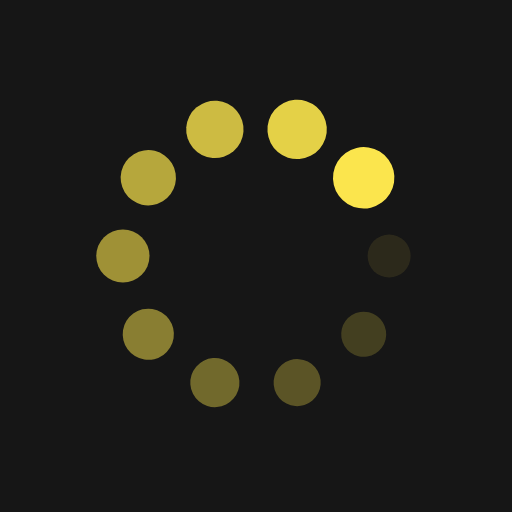
t = 0.00 s
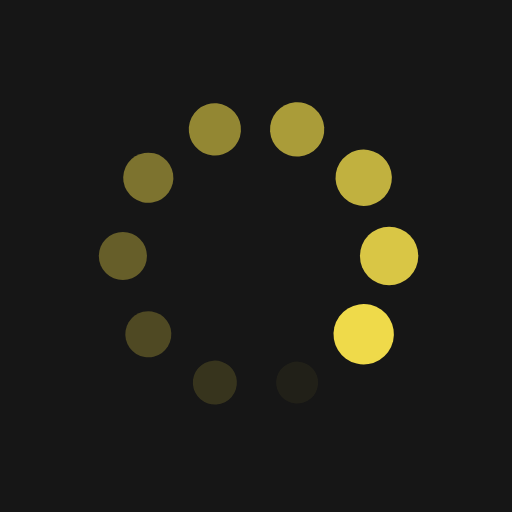
t = 0.20 s
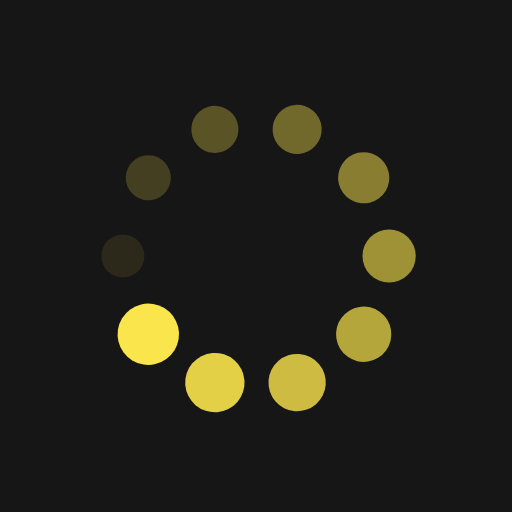
t = 0.39 s
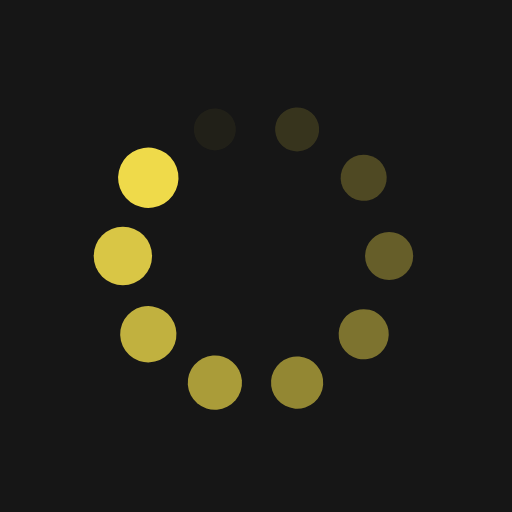
t = 0.59 s

The animated SVG that drew these frames (rendered in a browser with its animation timeline set to each time). Animation: 20 SMIL elements (animate=10,animateTransform=10); one cycle of 0.79 s, repeats indefinitely.

<?xml version="1.0" encoding="utf-8"?>
<svg xmlns="http://www.w3.org/2000/svg" xmlns:xlink="http://www.w3.org/1999/xlink" style="margin: auto; background: rgb(22, 22, 22); display: block; shape-rendering: auto;" width="223px" height="223px" viewBox="0 0 100 100" preserveAspectRatio="xMidYMid">
<g transform="translate(76,50)">
<g transform="rotate(0)">
<circle cx="0" cy="0" r="4" fill="#fbe54d" fill-opacity="1">
  <animateTransform attributeName="transform" type="scale" begin="-0.7086614173228347s" values="1.5 1.5;1 1" keyTimes="0;1" dur="0.7874015748031495s" repeatCount="indefinite"></animateTransform>
  <animate attributeName="fill-opacity" keyTimes="0;1" dur="0.7874015748031495s" repeatCount="indefinite" values="1;0" begin="-0.7086614173228347s"></animate>
</circle>
</g>
</g><g transform="translate(71.03444185374863,65.2824165596043)">
<g transform="rotate(36)">
<circle cx="0" cy="0" r="4" fill="#fbe54d" fill-opacity="0.9">
  <animateTransform attributeName="transform" type="scale" begin="-0.6299212598425197s" values="1.5 1.5;1 1" keyTimes="0;1" dur="0.7874015748031495s" repeatCount="indefinite"></animateTransform>
  <animate attributeName="fill-opacity" keyTimes="0;1" dur="0.7874015748031495s" repeatCount="indefinite" values="1;0" begin="-0.6299212598425197s"></animate>
</circle>
</g>
</g><g transform="translate(58.03444185374863,74.727469423674)">
<g transform="rotate(72)">
<circle cx="0" cy="0" r="4" fill="#fbe54d" fill-opacity="0.8">
  <animateTransform attributeName="transform" type="scale" begin="-0.5511811023622047s" values="1.5 1.5;1 1" keyTimes="0;1" dur="0.7874015748031495s" repeatCount="indefinite"></animateTransform>
  <animate attributeName="fill-opacity" keyTimes="0;1" dur="0.7874015748031495s" repeatCount="indefinite" values="1;0" begin="-0.5511811023622047s"></animate>
</circle>
</g>
</g><g transform="translate(41.96555814625137,74.727469423674)">
<g transform="rotate(108)">
<circle cx="0" cy="0" r="4" fill="#fbe54d" fill-opacity="0.7">
  <animateTransform attributeName="transform" type="scale" begin="-0.4724409448818898s" values="1.5 1.5;1 1" keyTimes="0;1" dur="0.7874015748031495s" repeatCount="indefinite"></animateTransform>
  <animate attributeName="fill-opacity" keyTimes="0;1" dur="0.7874015748031495s" repeatCount="indefinite" values="1;0" begin="-0.4724409448818898s"></animate>
</circle>
</g>
</g><g transform="translate(28.965558146251368,65.2824165596043)">
<g transform="rotate(144)">
<circle cx="0" cy="0" r="4" fill="#fbe54d" fill-opacity="0.6">
  <animateTransform attributeName="transform" type="scale" begin="-0.3937007874015748s" values="1.5 1.5;1 1" keyTimes="0;1" dur="0.7874015748031495s" repeatCount="indefinite"></animateTransform>
  <animate attributeName="fill-opacity" keyTimes="0;1" dur="0.7874015748031495s" repeatCount="indefinite" values="1;0" begin="-0.3937007874015748s"></animate>
</circle>
</g>
</g><g transform="translate(24,50)">
<g transform="rotate(180)">
<circle cx="0" cy="0" r="4" fill="#fbe54d" fill-opacity="0.5">
  <animateTransform attributeName="transform" type="scale" begin="-0.31496062992125984s" values="1.5 1.5;1 1" keyTimes="0;1" dur="0.7874015748031495s" repeatCount="indefinite"></animateTransform>
  <animate attributeName="fill-opacity" keyTimes="0;1" dur="0.7874015748031495s" repeatCount="indefinite" values="1;0" begin="-0.31496062992125984s"></animate>
</circle>
</g>
</g><g transform="translate(28.965558146251364,34.7175834403957)">
<g transform="rotate(216)">
<circle cx="0" cy="0" r="4" fill="#fbe54d" fill-opacity="0.4">
  <animateTransform attributeName="transform" type="scale" begin="-0.2362204724409449s" values="1.5 1.5;1 1" keyTimes="0;1" dur="0.7874015748031495s" repeatCount="indefinite"></animateTransform>
  <animate attributeName="fill-opacity" keyTimes="0;1" dur="0.7874015748031495s" repeatCount="indefinite" values="1;0" begin="-0.2362204724409449s"></animate>
</circle>
</g>
</g><g transform="translate(41.96555814625136,25.27253057632601)">
<g transform="rotate(252)">
<circle cx="0" cy="0" r="4" fill="#fbe54d" fill-opacity="0.3">
  <animateTransform attributeName="transform" type="scale" begin="-0.15748031496062992s" values="1.5 1.5;1 1" keyTimes="0;1" dur="0.7874015748031495s" repeatCount="indefinite"></animateTransform>
  <animate attributeName="fill-opacity" keyTimes="0;1" dur="0.7874015748031495s" repeatCount="indefinite" values="1;0" begin="-0.15748031496062992s"></animate>
</circle>
</g>
</g><g transform="translate(58.03444185374863,25.272530576326005)">
<g transform="rotate(288)">
<circle cx="0" cy="0" r="4" fill="#fbe54d" fill-opacity="0.2">
  <animateTransform attributeName="transform" type="scale" begin="-0.07874015748031496s" values="1.5 1.5;1 1" keyTimes="0;1" dur="0.7874015748031495s" repeatCount="indefinite"></animateTransform>
  <animate attributeName="fill-opacity" keyTimes="0;1" dur="0.7874015748031495s" repeatCount="indefinite" values="1;0" begin="-0.07874015748031496s"></animate>
</circle>
</g>
</g><g transform="translate(71.03444185374863,34.71758344039569)">
<g transform="rotate(324)">
<circle cx="0" cy="0" r="4" fill="#fbe54d" fill-opacity="0.1">
  <animateTransform attributeName="transform" type="scale" begin="0s" values="1.5 1.5;1 1" keyTimes="0;1" dur="0.7874015748031495s" repeatCount="indefinite"></animateTransform>
  <animate attributeName="fill-opacity" keyTimes="0;1" dur="0.7874015748031495s" repeatCount="indefinite" values="1;0" begin="0s"></animate>
</circle>
</g>
</g>
<!-- [ldio] generated by https://loading.io/ --></svg>